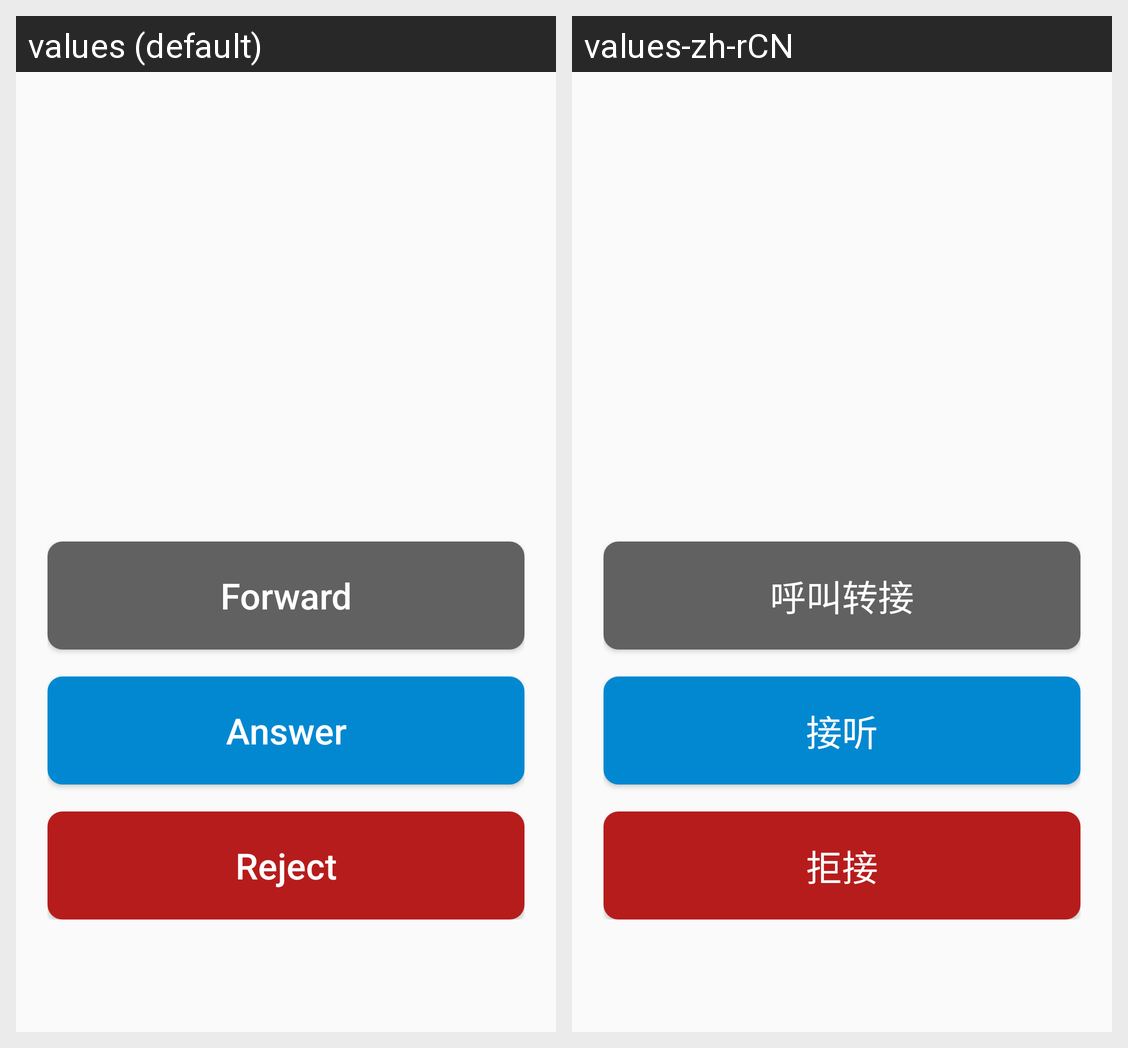

For this localized Android screen grid, give each drawn string resource with its value in every locale shown.
Android screen res/layout/view_call_trying.xml rendered under 2 locales, left to right: values (default), values-zh-rCN. Device: Nexus 5 (rendered at 1080×1920; each locale shown at half size, 540×960, under a caption strip naming it); theme AppTheme.
Strings drawn on this screen, with the default value and each locale's value (text and hints the layout hard-codes, and strings that could not be matched under every locale, appear in the picture but are not listed):

string_call_forward
  values: Forward
  values-zh-rCN: 呼叫转接

string_call_answer
  values: Answer
  values-zh-rCN: 接听

string_call_reject
  values: Reject
  values-zh-rCN: 拒接
